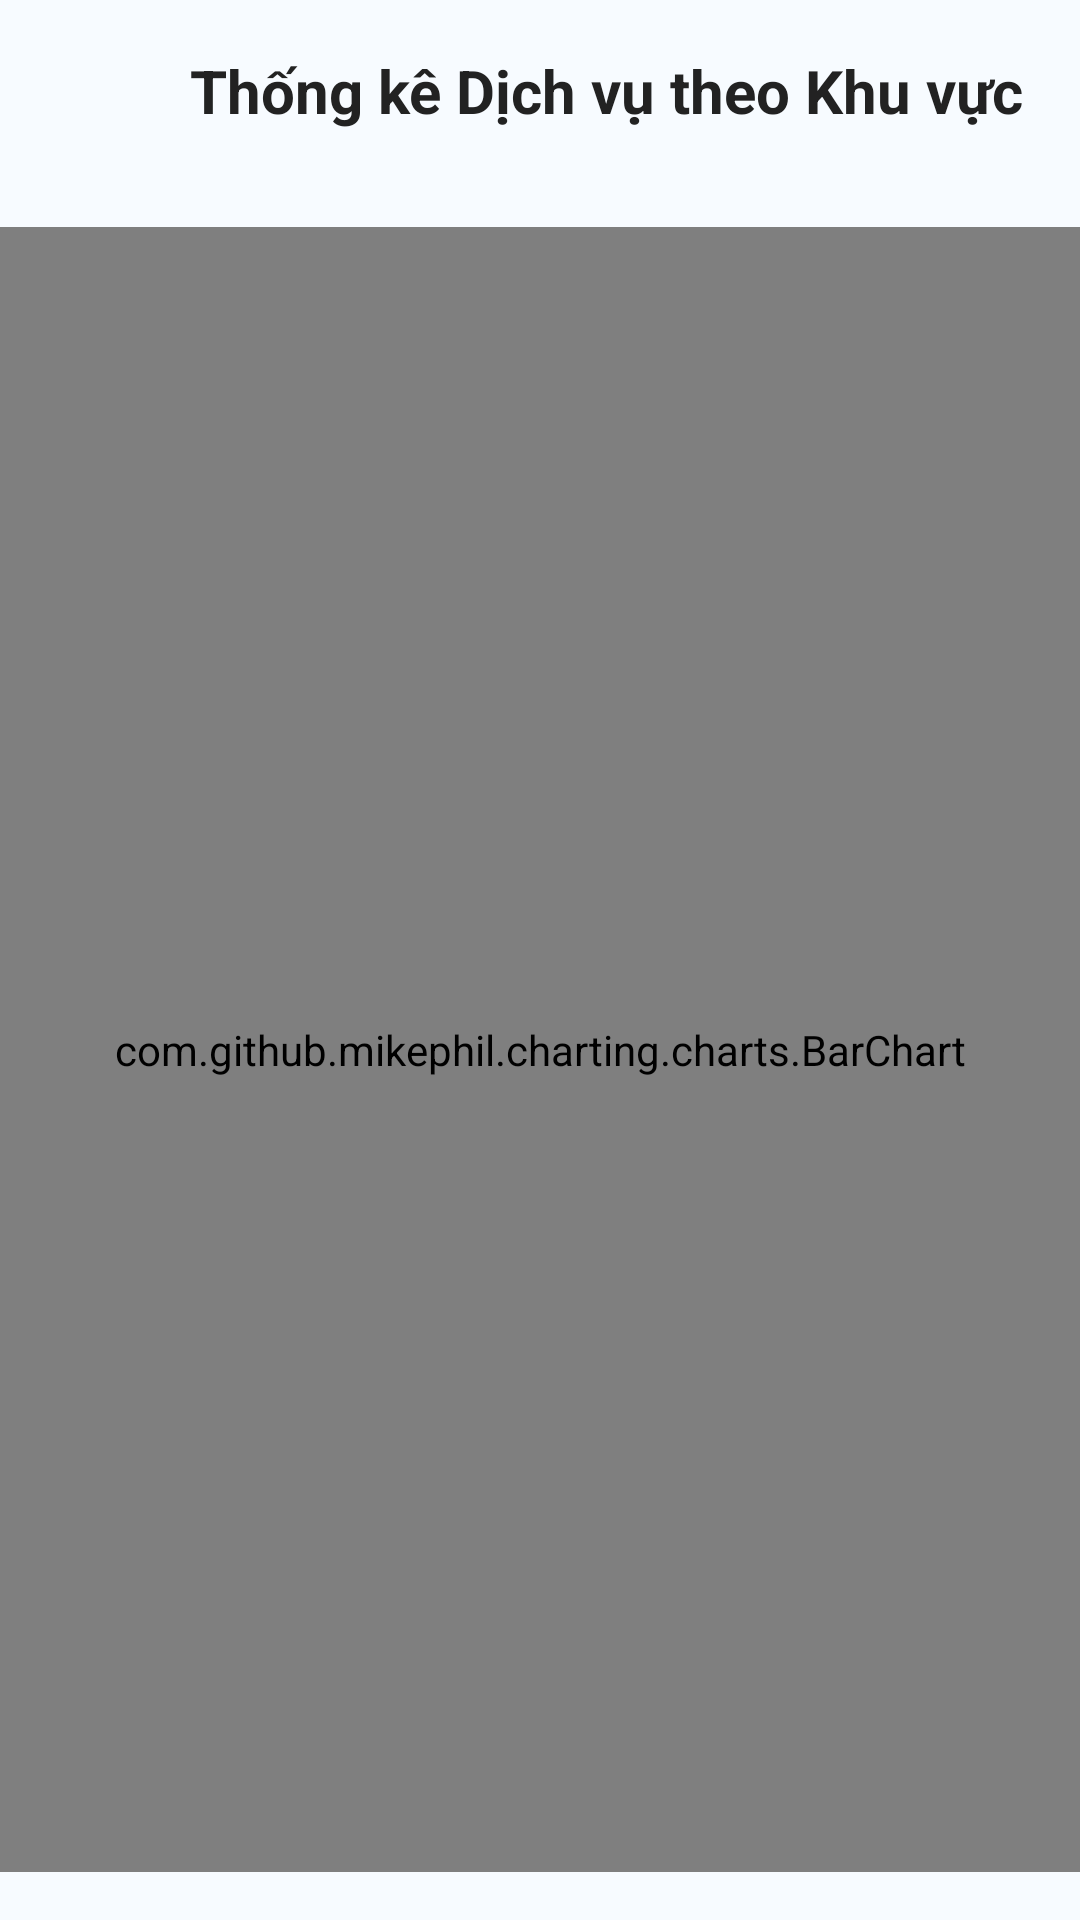

Layout XML and referenced resources for this Android screen:
<!-- AndroidManifest.xml: application theme Theme.Hanoi_Local_Hub -->
<!-- res/layout/activity_stat_area.xml -->
<?xml version="1.0" encoding="utf-8"?>
<androidx.constraintlayout.widget.ConstraintLayout
    xmlns:android="http://schemas.android.com/apk/res/android"
    xmlns:app="http://schemas.android.com/apk/res-auto"
    xmlns:tools="http://schemas.android.com/tools"
    android:layout_width="match_parent"
    android:layout_height="match_parent"
    android:background="#F7FBFF">

    <ImageView
        android:id="@+id/btnBack"
        android:layout_width="28dp"
        android:layout_height="28dp"
        android:layout_marginStart="16dp"
        android:layout_marginTop="16dp"
        android:src="@drawable/back1"
        app:layout_constraintStart_toStartOf="parent"
        app:layout_constraintTop_toTopOf="parent" />

    <TextView
        android:id="@+id/tvStatTitle"
        android:layout_width="0dp"
        android:layout_height="wrap_content"
        android:layout_marginStart="16dp"
        android:layout_marginEnd="16dp"
        android:text="Thống kê Dịch vụ theo Khu vực"
        android:textColor="#222"
        android:textSize="20sp"
        android:textStyle="bold"
        android:gravity="center"
        app:layout_constraintTop_toTopOf="@id/btnBack"
        app:layout_constraintBottom_toBottomOf="@id/btnBack"
        app:layout_constraintStart_toEndOf="@id/btnBack"
        app:layout_constraintEnd_toEndOf="parent" />

    <com.github.mikephil.charting.charts.BarChart
        android:id="@+id/barChart"
        android:layout_width="0dp"
        android:layout_height="0dp"
        android:layout_marginTop="32dp"
        android:layout_marginBottom="16dp"
        app:layout_constraintBottom_toBottomOf="parent"
        app:layout_constraintEnd_toEndOf="parent"
        app:layout_constraintStart_toStartOf="parent"
        app:layout_constraintTop_toBottomOf="@id/tvStatTitle" />

    <ProgressBar
        android:id="@+id/progressBar"
        android:layout_width="wrap_content"
        android:layout_height="wrap_content"
        app:layout_constraintTop_toTopOf="parent"
        app:layout_constraintBottom_toBottomOf="parent"
        app:layout_constraintStart_toStartOf="parent"
        app:layout_constraintEnd_toEndOf="parent"
        android:visibility="gone"
        tools:visibility="visible"/>

</androidx.constraintlayout.widget.ConstraintLayout>
<!-- resources referenced by this layout -->
<resources>
  <style name="Theme.Hanoi_Local_Hub" parent="Base.Theme.Hanoi_Local_Hub" />
  <style name="Base.Theme.Hanoi_Local_Hub" parent="Theme.Material3.DayNight.NoActionBar">
          
          
      </style>
</resources>
